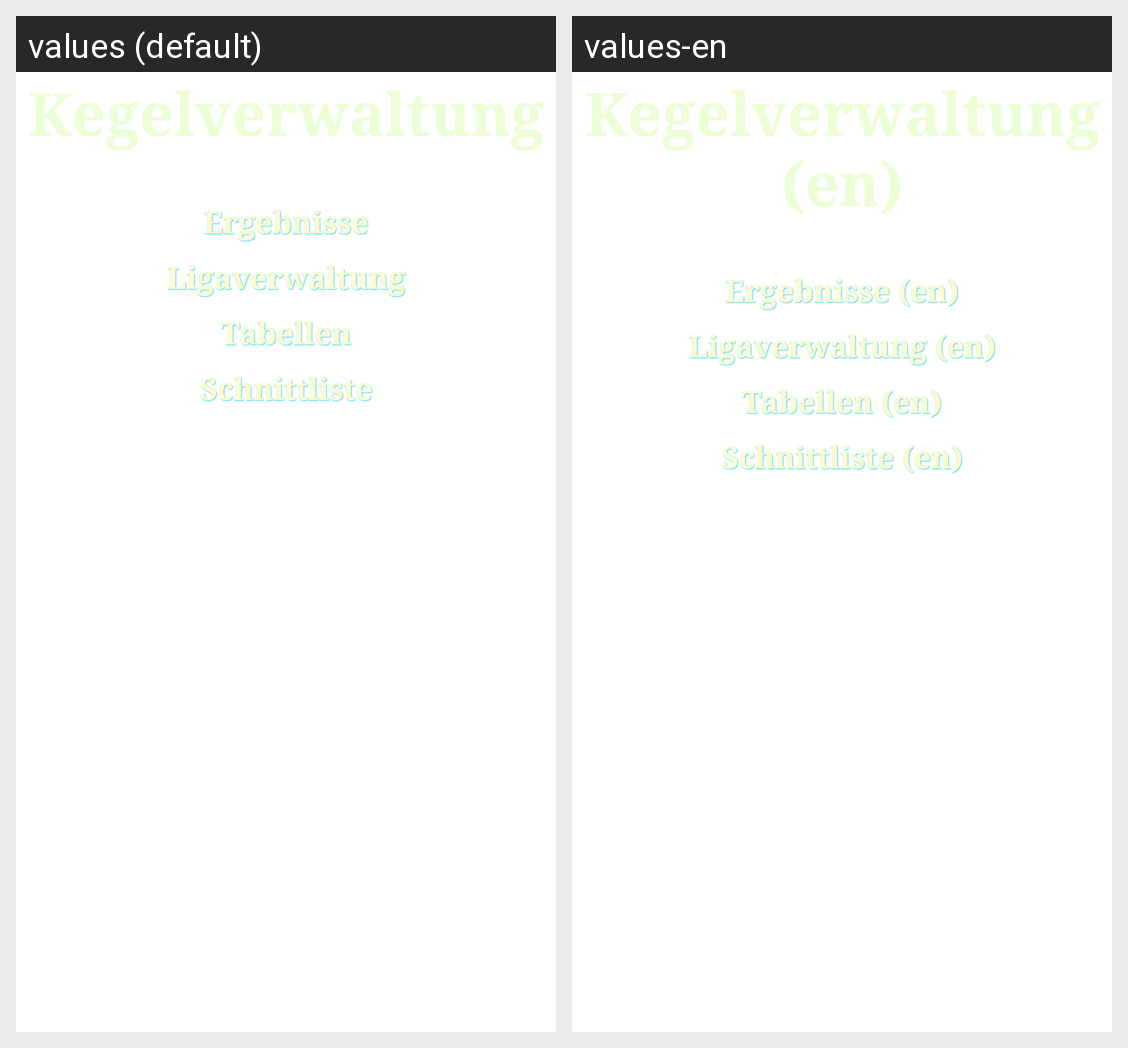

The same Android screen rendered under two of its app's locales, left to right. List the strings drawn on it with the default value and each locale's translation.
Android screen res/layout/startseite.xml rendered under 2 locales, left to right: values (default), values-en. Device: Nexus 5 (rendered at 1080×1920; each locale shown at half size, 540×960, under a caption strip naming it); theme PlatzerworldTheme.
Strings drawn on this screen, with the default value and each locale's value (text and hints the layout hard-codes, and strings that could not be matched under every locale, appear in the picture but are not listed):

txt_kegelverwaltung_titel
  values: Kegelverwaltung
  values-en: Kegelverwaltung (en)

sf_ergebnisse_titel
  values: Ergebnisse
  values-en: Ergebnisse (en)

sf_ligaverwaltung_titel
  values: Ligaverwaltung
  values-en: Ligaverwaltung (en)

sf_tabellen_titel
  values: Tabellen
  values-en: Tabellen (en)

sf_schnittlisten_titel
  values: Schnittliste
  values-en: Schnittliste (en)
